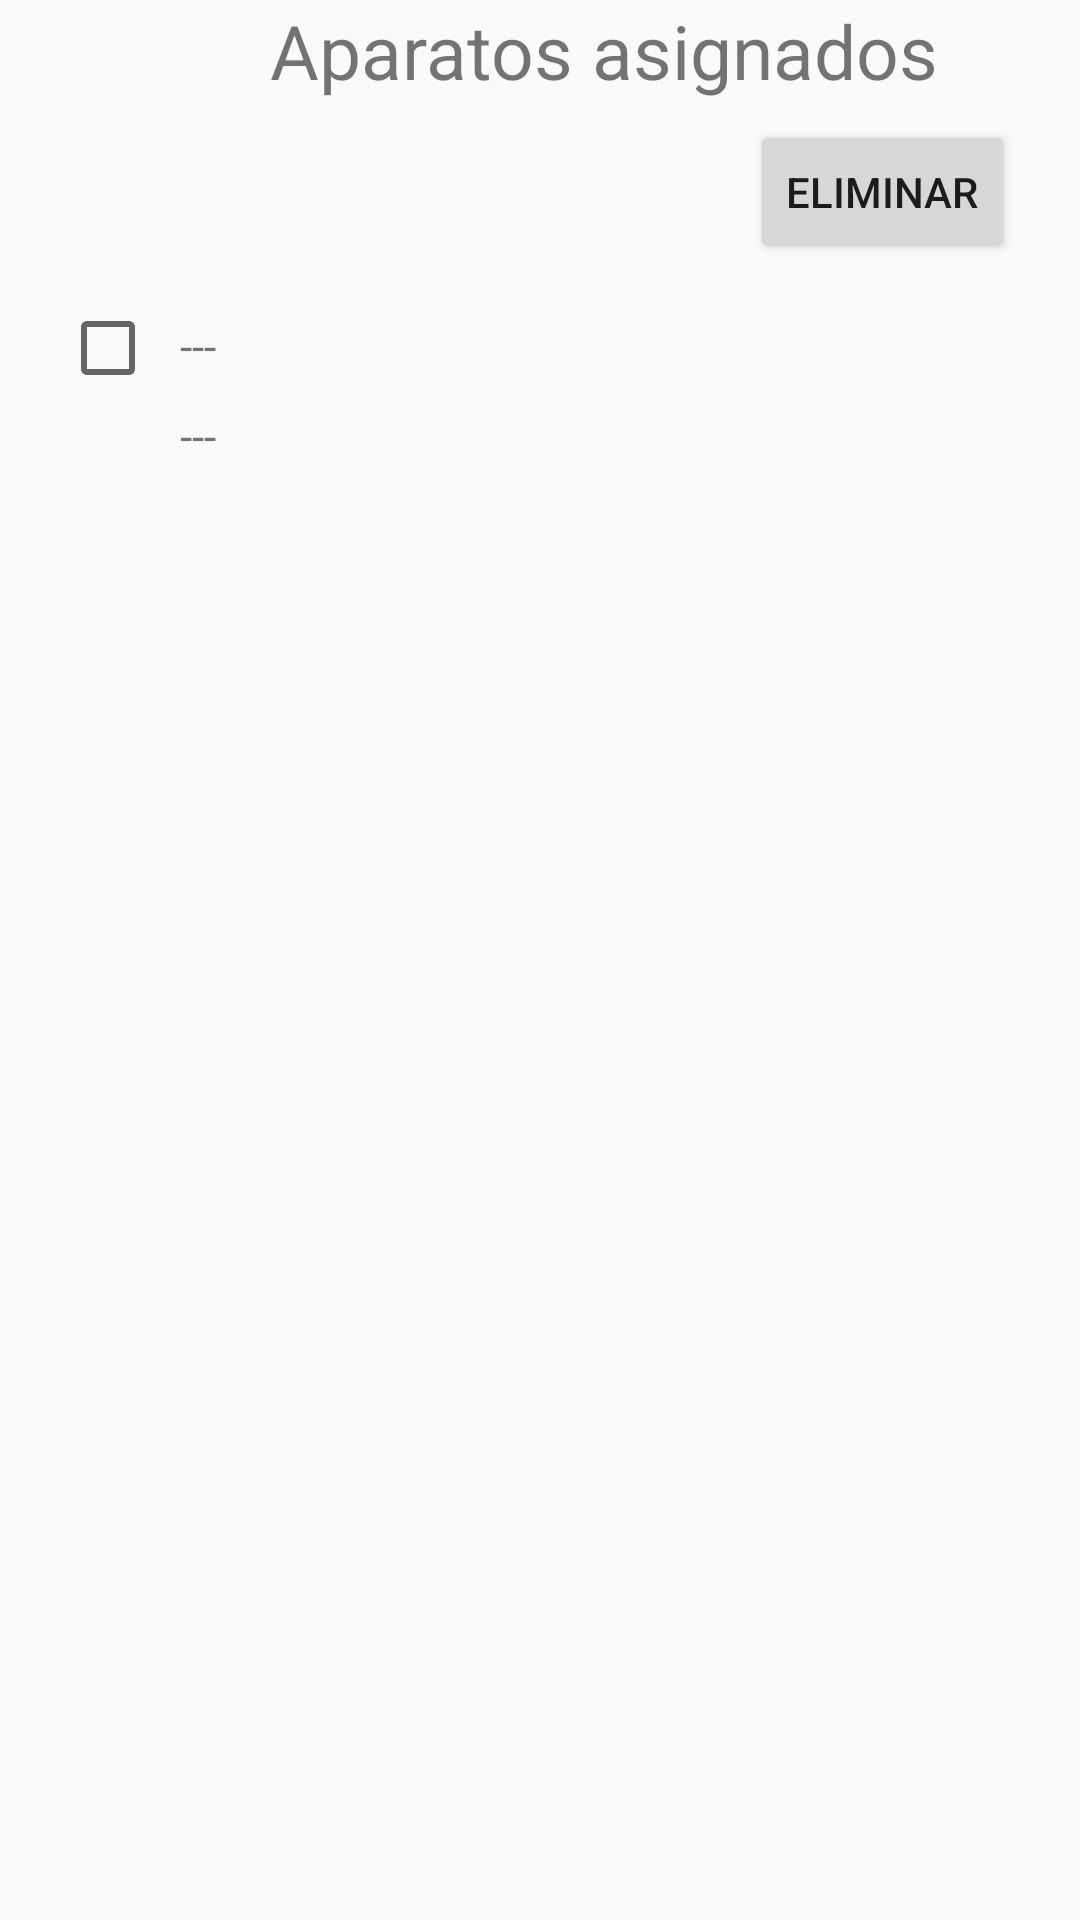

This screen was rendered from an Android layout file. Write that file and the resources it references.
<!-- AndroidManifest.xml: application theme AppTheme -->
<!-- res/layout/activity_aparato_asignado_finished.xml -->
<?xml version="1.0" encoding="utf-8"?>
<RelativeLayout android:layout_width="match_parent"
    android:layout_height="match_parent"
    xmlns:android="http://schemas.android.com/apk/res/android" >


    <TextView
        android:layout_width="wrap_content"
        android:layout_height="wrap_content"
        android:text="@string/aparatos_Asignados"
        android:layout_marginStart="90dp"
        android:textSize="25dp" />

    <Button
        android:layout_width="wrap_content"
        android:layout_height="wrap_content"
        android:text="@string/eliminar"
        android:id="@+id/eliminar"
        android:layout_marginStart="250dp"
        android:layout_marginTop="40dp" />

    <RelativeLayout
        android:layout_width="match_parent"
        android:layout_height="match_parent"
        android:layout_marginTop="100dp">

        <CheckBox
            android:id="@+id/chek"
            android:layout_width="wrap_content"
            android:layout_height="wrap_content"
            android:layout_marginStart="20dp"/>


        <TextView
            android:id="@+id/textservicio"
            android:layout_width="wrap_content"
            android:layout_height="wrap_content"
            android:layout_marginStart="60dp"
            android:layout_marginTop="5dp"
            android:text="---"
            android:textSize="15dp" />

        <TextView
            android:id="@+id/textaparato"
            android:layout_width="wrap_content"
            android:layout_height="wrap_content"
            android:layout_marginStart="60dp"
            android:layout_marginTop="35dp"
            android:text="---"
            android:textSize="15dp" />

    </RelativeLayout>


</RelativeLayout>
<!-- resources referenced by this layout -->
<resources>
  <string name="aparatos_Asignados">Aparatos asignados</string>
  <string name="eliminar">Eliminar</string>
  <style name="AppTheme" parent="Theme.AppCompat.Light.DarkActionBar">
          
          <item name="colorPrimary">@color/colorPrimary</item>
          <item name="colorPrimaryDark">@color/colorPrimaryDark</item>
          <item name="colorAccent">@color/colorAccent</item>
          <item name="android:colorForeground">@android:color/background_dark</item>
      </style>
  <color name="colorPrimary">#00b0ff</color>
  <color name="colorPrimaryDark">#1976D2</color>
  <color name="colorAccent">#039872</color>
</resources>
